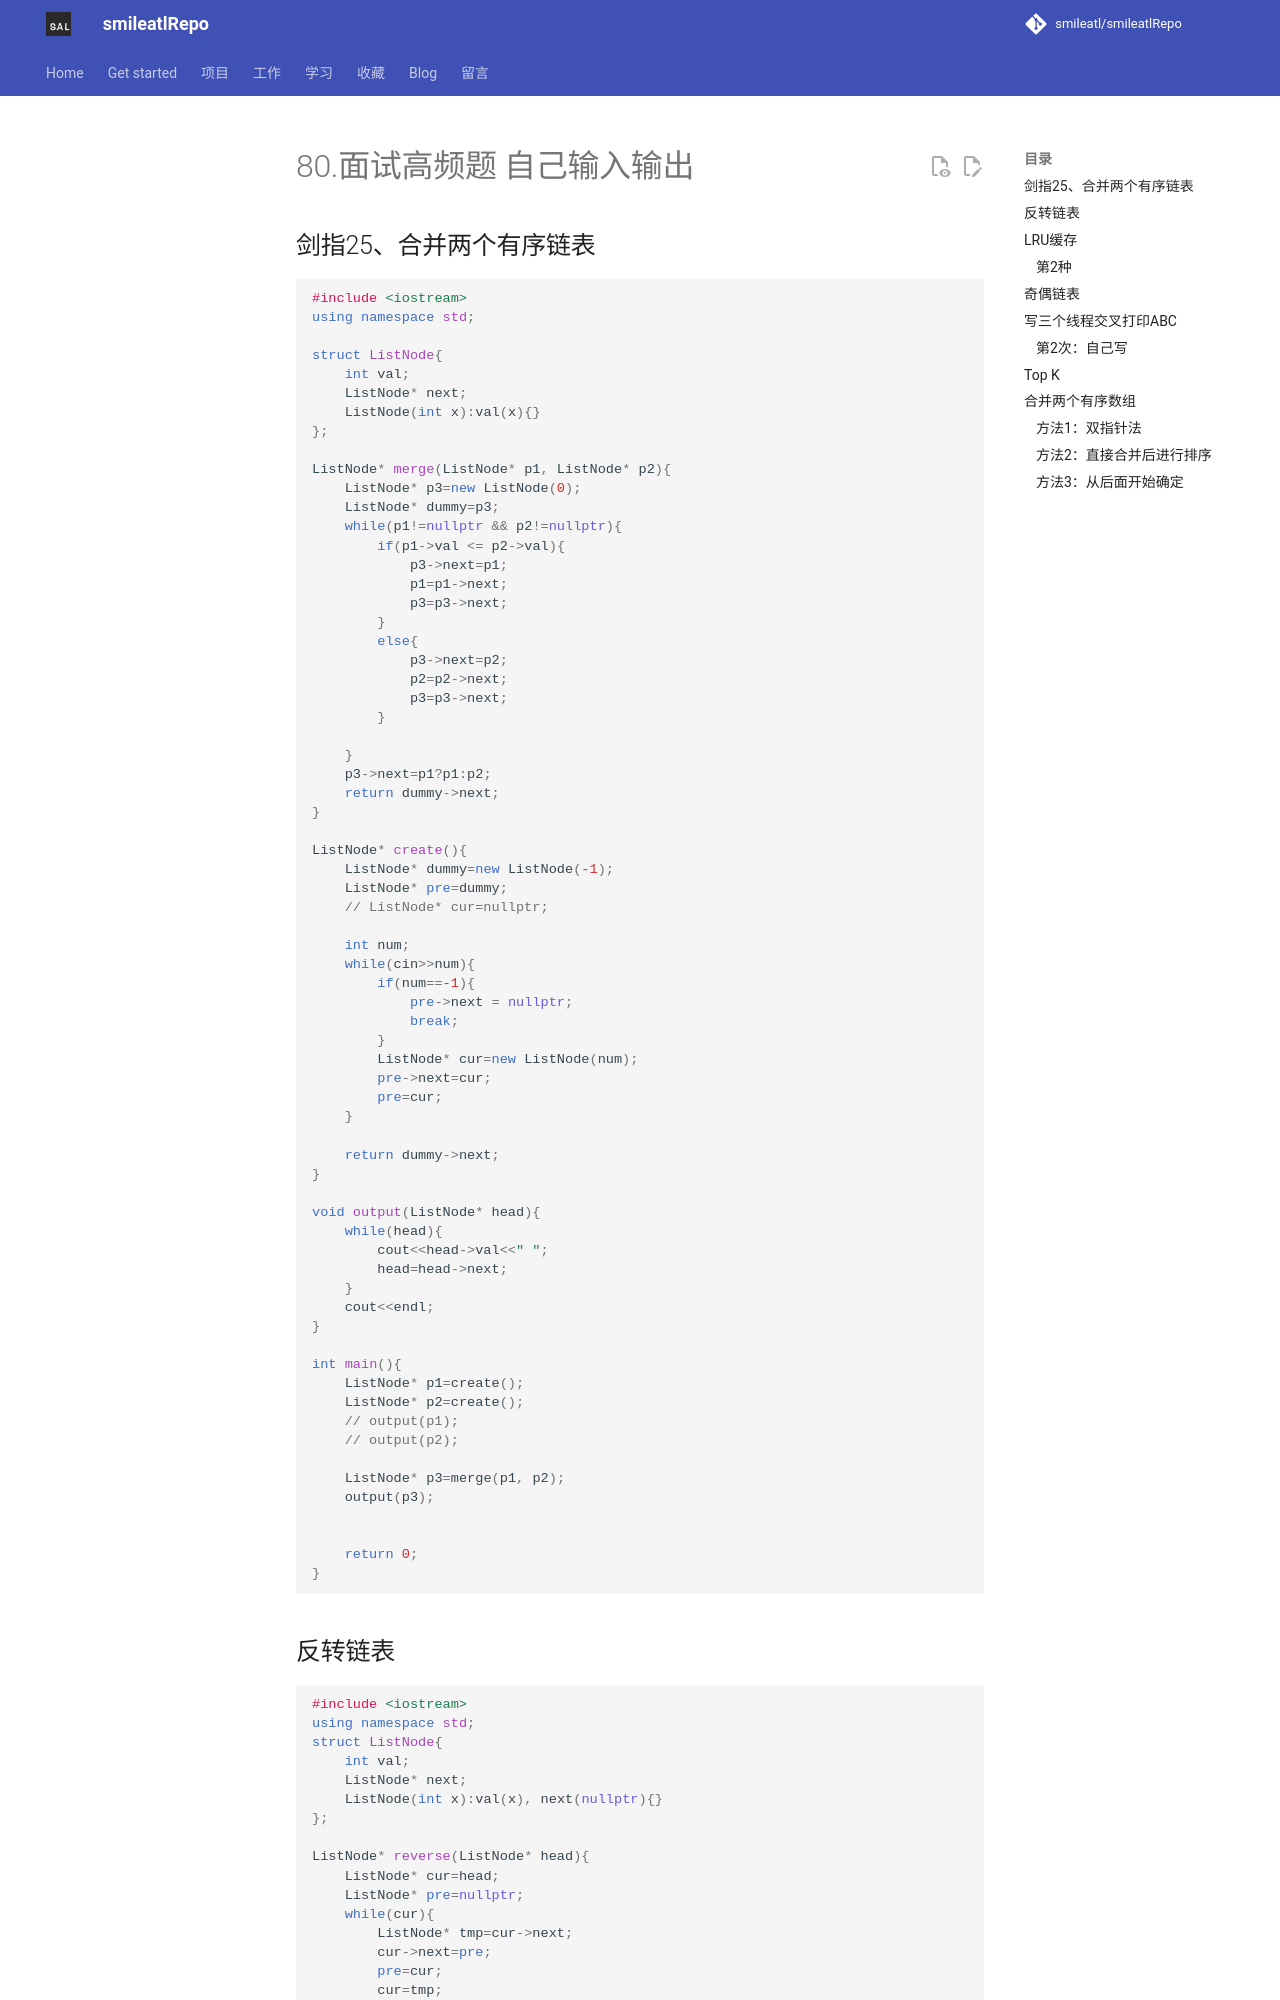

repository: smileatl/smileatlRepo · page: 刷题/80.面试高频题-自己输入输出/index.html · generator: mkdocs

## 剑指25、合并两个有序链表

```cpp
#include <iostream>
using namespace std;

struct ListNode{
    int val;
    ListNode* next;
    ListNode(int x):val(x){}
};

ListNode* merge(ListNode* p1, ListNode* p2){
    ListNode* p3=new ListNode(0);
    ListNode* dummy=p3;
    while(p1!=nullptr && p2!=nullptr){
        if(p1->val <= p2->val){
            p3->next=p1;
            p1=p1->next;
            p3=p3->next;
        }
        else{
            p3->next=p2;
            p2=p2->next;
            p3=p3->next;
        }

    }
    p3->next=p1?p1:p2;
    return dummy->next;
}

ListNode* create(){
    ListNode* dummy=new ListNode(-1);
    ListNode* pre=dummy;
    // ListNode* cur=nullptr;

    int num;
    while(cin>>num){
        if(num==-1){
            pre->next = nullptr;
            break;
        } 
        ListNode* cur=new ListNode(num);
        pre->next=cur;
        pre=cur;
    }

    return dummy->next;
}

void output(ListNode* head){
    while(head){
        cout<<head->val<<" ";
        head=head->next;
    }
    cout<<endl;
}

int main(){
    ListNode* p1=create();
    ListNode* p2=create();
    // output(p1);
    // output(p2);

    ListNode* p3=merge(p1, p2);
    output(p3);
    
    
    return 0;
}
```
